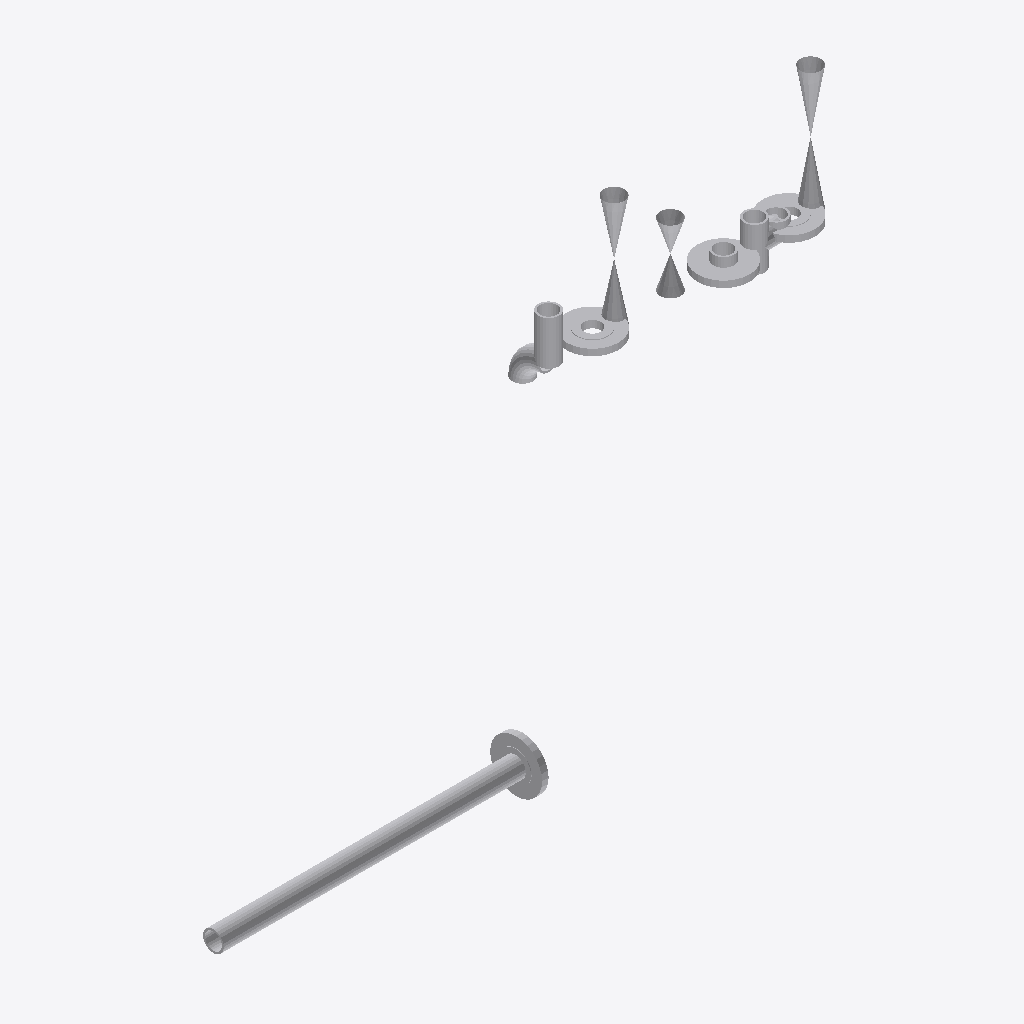
Isometric view of an IFC building model (IFC-SPF (STEP), schema IFC2X3, length unit millimetre), seen from the south-west, elements coloured by IFC class: 13 other elements (light grey).
Extent 1.8 m × 0.2 m × 1.4 m (x, y, z). Elements (13): 13 IfcProxy.

HEADER;
FILE_DESCRIPTION(('ViewDefinition [CoordinationView]'),'2;1');
FILE_NAME('/home/giovanni/IdeaProjects/ifc/ifc-out/sk/05IA46000012A08G.ifc','2020-09-25T14:57:47',(''),('Antea'),'IFC.JAVA 0.0.1-SNAPSHOT','Antea IFC Export 0.0.1-SNAPSHOT','');
FILE_SCHEMA(('IFC2X3'));
ENDSEC;
DATA;
#15=IFCPROJECT('1AKLRBX4905gtjVREn975W',#6,'05-IA-460-0-001-2"-A08-G',$,$,$,$,(#9),#14);
#16=IFCSITE('2nx8udIdv0JAh_vW9yZ_WD',#6,$,$,$,$,$,$,.COMPLEX.,$,$,$,$,$);
#35=IFCPROXY('0BTwbEaZ91Sgy7WmOuOehu',#6,'Shell','{?  "CATEGORY" : "TUBTUBI",?  "ADESCR" : "CU5292714",?  "NDIAMETRO" : 60.33,?  "ASCHEDULE" : "80",?  "ITIPO_STD" : "0-ANSI",?  "ITIPO_FAMSPEC" : "",?  "AGRUPPO_SCH" : "A08",?  "NSPESS" : 5.54,?  "NLUN',$,#21,#34,.PRODUCT.,$);
#130=IFCPROXY('2afN$cbm9EtQXwQ9G3M1WG',#6,'Nozzle','{?  "CATEGORY" : "TUBFLANGE",?  "ADESCR" : "FL5292712",?  "NDIAMETRO" : 60.33,?  "ITIPO_TENUTA" : "0-TFG_NONE",?  "ASCHEDULE" : "80",?  "ACLASS" : "150",?  "ITIPO_STD" : "0-ANSI",?  "ITIPO_FAMSPEC" : ',$,#129,#48,.PRODUCT.,$);
#80=IFCPROXY('1V6em4lEv3eAwdXwmShY9n',#6,'Nozzle','{?  "CATEGORY" : "TUBFLANGE",?  "ADESCR" : "FL5292708",?  "NDIAMETRO" : 60.33,?  "ITIPO_TENUTA" : "0-TFG_NONE",?  "ASCHEDULE" : "80",?  "ACLASS" : "150",?  "ITIPO_STD" : "0-ANSI",?  "ITIPO_FAMSPEC" : ',$,#79,#48,.PRODUCT.,$);
#75=IFCPROXY('01jP56c6HCKvFlYen6xVtI',#6,'Valve','{?  "CATEGORY" : "TUBVALVOLE",?  "ADESCR" : "VL5292704",?  "IACCESSO" : "0-Sconoscuito",?  "NDIAMETRO" : 60.33,?  "ITIPO_VALVOLA" : "1-VALVE_STD",?  "ITIPO_COLL" : "0-COLL_FLANGIATO",?  "IOVOLANTINO" ',$,#52,#74,.PRODUCT.,$);
#49=IFCPROXY('2Aaz5Fw$PExh33jBhSLmSK',#6,'Nozzle','{?  "CATEGORY" : "TUBFLANGE",?  "ADESCR" : "FL5292716",?  "NDIAMETRO" : 60.33,?  "ITIPO_TENUTA" : "0-TFG_NONE",?  "ASCHEDULE" : "80",?  "ACLASS" : "150",?  "ITIPO_STD" : "0-ANSI",?  "ITIPO_FAMSPEC" : ',$,#37,#48,.PRODUCT.,$);
#180=IFCPROXY('2XbUfU0X988vzUv2$jz92t',#6,'Valve','{?  "CATEGORY" : "TUBVALVOLE",?  "ADESCR" : "VL5292711",?  "IACCESSO" : "0-Sconoscuito",?  "NDIAMETRO" : 60.33,?  "ITIPO_VALVOLA" : "1-VALVE_STD",?  "ITIPO_COLL" : "0-COLL_FLANGIATO",?  "IOVOLANTINO" ',$,#159,#179,.PRODUCT.,$);
#126=IFCPROXY('2KSwRk2mnCiuXZ3OvWVBaB',#6,'Shell','{?  "CATEGORY" : "TUBTUBI",?  "ADESCR" : "TB5292713",?  "NDIAMETRO" : 60.33,?  "ASCHEDULE" : "80",?  "ITIPO_STD" : "0-ANSI",?  "ITIPO_FAMSPEC" : "",?  "AGRUPPO_SCH" : "A08",?  "NSPESS" : 5.54,?  "NLUN',$,#118,#125,.PRODUCT.,$);
#145=IFCPROXY('05CeuP$lL6VRuDjWv7itFf',#6,'Nozzle','{?  "CATEGORY" : "TUBFLANGE",?  "ADESCR" : "FL5292703",?  "NDIAMETRO" : 60.33,?  "ITIPO_TENUTA" : "0-TFG_NONE",?  "ASCHEDULE" : "80",?  "ACLASS" : "150",?  "ITIPO_STD" : "0-ANSI",?  "ITIPO_FAMSPEC" : ',$,#144,#48,.PRODUCT.,$);
#200=IFCPROXY('1dH_qH4GX4KxXSwd0HFB14',#6,'Tee','{?  "CATEGORY" : "TUBDIRAME",?  "ADESCR" : "Derivazione",?  "NDIAMETRO1" : 60.33,?  "ASCHEDULE" : "80",?  "ITIPO_STD" : "0-ANSI",?  "ITIPO_FAMSPEC" : "",?  "AGRUPPO_SCH" : "A08",?  "NSPESS" : 5.54,?  ',$,#183,#199,.PRODUCT.,$);
#115=IFCPROXY('071UxAzUD0h9baytOR7S8J',#6,'Valve','{?  "CATEGORY" : "TUBVALVOLE",?  "ADESCR" : "VL5292709",?  "IACCESSO" : "0-Sconoscuito",?  "NDIAMETRO" : 60.33,?  "ITIPO_VALVOLA" : "6-CHECK_VALVE",?  "ITIPO_COLL" : "0-COLL_FLANGIATO",?  "IOVOLANTINO',$,#94,#114,.PRODUCT.,$);
#156=IFCPROXY('1q9i9gDm97ueFFisvVH2uy',#6,'Curve','{?  "CATEGORY" : "TUBCURVE",?  "ADESCR" : "CU5292714",?  "NANGOLO" : 90,?  "NDIAMETRO" : 60.33,?  "ASCHEDULE" : "80",?  "ITIPO_STD" : "0-ANSI",?  "ITIPO_FAMSPEC" : "",?  "AGRUPPO_SCH" : "A08",?  "NRAG',$,#148,#155,.PRODUCT.,$);
#210=IFCPROXY('1DKHxh28j7fRFmja8w_etS',#6,'Shell','{?  "CATEGORY" : "TUBTUBI",?  "ADESCR" : "Derivazione",?  "NDIAMETRO" : 60.33,?  "ASCHEDULE" : "80",?  "ITIPO_STD" : "0-ANSI",?  "ITIPO_FAMSPEC" : "",?  "AGRUPPO_SCH" : "A08",?  "NSPESS" : 5.54,?  "NL',$,#202,#209,.PRODUCT.,$);
#91=IFCPROXY('1rn6fNLyf2JusIMwCZkEkN',#6,'Shell','{?  "CATEGORY" : "TUBTUBI",?  "ADESCR" : "Derivazione",?  "NDIAMETRO" : 60.33,?  "ASCHEDULE" : "80",?  "ITIPO_STD" : "0-ANSI",?  "ITIPO_FAMSPEC" : "",?  "AGRUPPO_SCH" : "A08",?  "NSPESS" : 5.54,?  "NL',$,#83,#90,.PRODUCT.,$);
ENDSEC;
